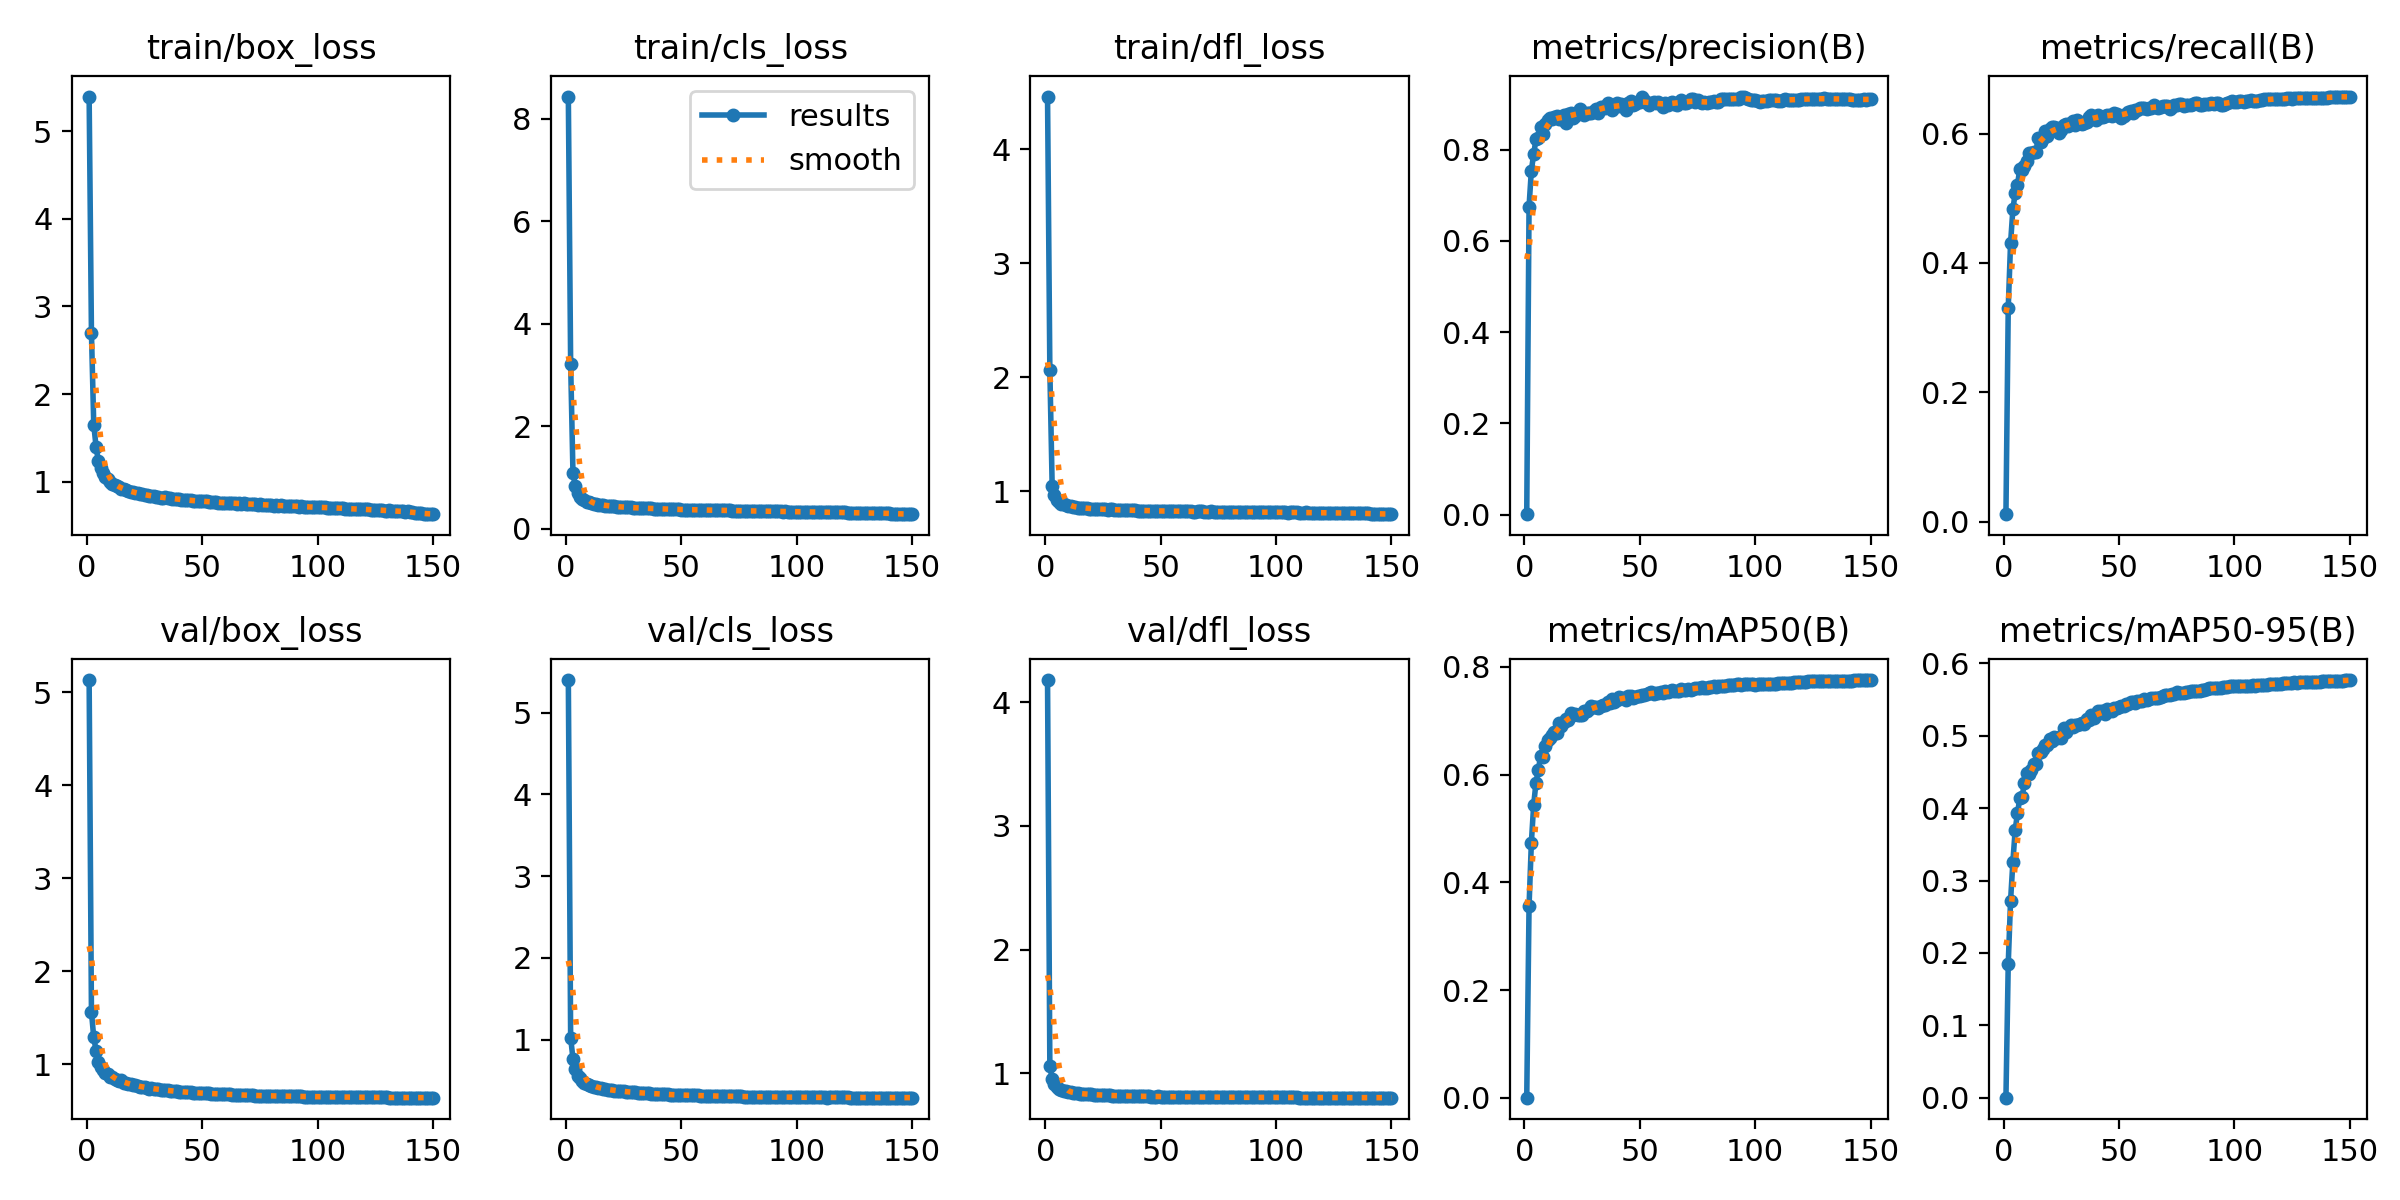

Values plotted in this chart, from the file beside it:
epoch, time, train/box_loss, train/cls_loss, train/dfl_loss, metrics/precision(B), metrics/recall(B), metrics/mAP50(B), metrics/mAP50-95(B), val/box_loss, val/cls_loss, val/dfl_loss, lr/pg0, lr/pg1, lr/pg2
1, 228.5, 5.397, 8.438, 4.461, 0.00086, 0.01156, 0.00048, 0.00016, 5.133, 5.4, 4.178, 0.003328, 0.003328, 0.003328
2, 446.9, 2.699, 3.225, 2.067, 0.6753, 0.3309, 0.3555, 0.1853, 1.562, 1.024, 1.058, 0.006617, 0.006617, 0.006617
3, 660.9, 1.65, 1.095, 1.052, 0.7542, 0.4301, 0.4734, 0.2719, 1.289, 0.7683, 0.9583, 0.009862, 0.009862, 0.009862
4, 873.3, 1.4, 0.8331, 0.9699, 0.79, 0.4826, 0.5434, 0.3252, 1.148, 0.6448, 0.9101, 0.009802, 0.009802, 0.009802
5, 1086, 1.23, 0.6888, 0.9257, 0.8226, 0.5079, 0.5848, 0.3701, 1.023, 0.5554, 0.8861, 0.009736, 0.009736, 0.009736
6, 1298, 1.15, 0.6217, 0.9056, 0.8266, 0.521, 0.6078, 0.3928, 0.9667, 0.5272, 0.8706, 0.00967, 0.00967, 0.00967
7, 1511, 1.098, 0.5812, 0.8943, 0.8502, 0.5448, 0.6345, 0.4136, 0.9395, 0.4913, 0.8648, 0.009604, 0.009604, 0.009604
8, 1723, 1.052, 0.5512, 0.8867, 0.8341, 0.5438, 0.6322, 0.4155, 0.9068, 0.475, 0.8583, 0.009538, 0.009538, 0.009538
9, 1936, 1.025, 0.5285, 0.8784, 0.8572, 0.5495, 0.653, 0.4349, 0.8989, 0.4597, 0.8566, 0.009472, 0.009472, 0.009472
10, 2149, 0.9998, 0.5154, 0.8762, 0.8648, 0.5575, 0.6643, 0.4485, 0.866, 0.4463, 0.8488, 0.009406, 0.009406, 0.009406
11, 2361, 0.9771, 0.501, 0.8701, 0.8692, 0.5691, 0.6674, 0.4469, 0.8601, 0.4337, 0.8473, 0.00934, 0.00934, 0.00934
12, 2574, 0.959, 0.4919, 0.8677, 0.8675, 0.5705, 0.6727, 0.4532, 0.8375, 0.424, 0.8421, 0.009274, 0.009274, 0.009274
13, 2786, 0.947, 0.4787, 0.8617, 0.8714, 0.5717, 0.6791, 0.4613, 0.8355, 0.4192, 0.8415, 0.009208, 0.009208, 0.009208
14, 2999, 0.9339, 0.4727, 0.8585, 0.8734, 0.5717, 0.6762, 0.4605, 0.8208, 0.4131, 0.8383, 0.009142, 0.009142, 0.009142
15, 3211, 0.9207, 0.4651, 0.8578, 0.8676, 0.5937, 0.6958, 0.4761, 0.8273, 0.4049, 0.8372, 0.009076, 0.009076, 0.009076
16, 3424, 0.9113, 0.4583, 0.8551, 0.8664, 0.5874, 0.6904, 0.4771, 0.8006, 0.3987, 0.8348, 0.00901, 0.00901, 0.00901
17, 3637, 0.9001, 0.4525, 0.8553, 0.877, 0.5934, 0.6979, 0.4814, 0.7993, 0.3911, 0.834, 0.008944, 0.008944, 0.008944
18, 3849, 0.8957, 0.447, 0.8539, 0.8586, 0.604, 0.703, 0.4871, 0.7866, 0.3889, 0.8324, 0.008878, 0.008878, 0.008878
19, 4062, 0.886, 0.4421, 0.8498, 0.8783, 0.5954, 0.7021, 0.487, 0.7853, 0.389, 0.8309, 0.008812, 0.008812, 0.008812
20, 4275, 0.8811, 0.4399, 0.8501, 0.881, 0.6065, 0.7145, 0.4952, 0.7799, 0.3802, 0.8295, 0.008746, 0.008746, 0.008746
21, 4488, 0.8741, 0.4366, 0.8492, 0.869, 0.6094, 0.7098, 0.4924, 0.7741, 0.3767, 0.8277, 0.00868, 0.00868, 0.00868
22, 4700, 0.8644, 0.431, 0.8478, 0.873, 0.6095, 0.7132, 0.4989, 0.7641, 0.3723, 0.8264, 0.008614, 0.008614, 0.008614
23, 4913, 0.8633, 0.4286, 0.8467, 0.8835, 0.6082, 0.7104, 0.4976, 0.7609, 0.3745, 0.8255, 0.008548, 0.008548, 0.008548
24, 5126, 0.8531, 0.4251, 0.8449, 0.8898, 0.6012, 0.7098, 0.4978, 0.7573, 0.3696, 0.8243, 0.008482, 0.008482, 0.008482
25, 5338, 0.85, 0.4211, 0.8434, 0.8811, 0.6056, 0.7097, 0.4971, 0.7545, 0.3679, 0.8242, 0.008416, 0.008416, 0.008416
26, 5551, 0.8448, 0.4166, 0.8427, 0.8753, 0.6127, 0.718, 0.5105, 0.7475, 0.3618, 0.8235, 0.00835, 0.00835, 0.00835
27, 5763, 0.8358, 0.4156, 0.8414, 0.8798, 0.6143, 0.7185, 0.5055, 0.7394, 0.3601, 0.8214, 0.008284, 0.008284, 0.008284
28, 5976, 0.8394, 0.4154, 0.8429, 0.8793, 0.611, 0.7209, 0.5111, 0.742, 0.357, 0.8226, 0.008218, 0.008218, 0.008218
29, 6188, 0.8355, 0.4104, 0.8423, 0.8814, 0.6165, 0.7266, 0.5149, 0.7376, 0.3565, 0.8206, 0.008152, 0.008152, 0.008152
30, 6401, 0.8276, 0.4086, 0.8388, 0.884, 0.6198, 0.7255, 0.5127, 0.7349, 0.3533, 0.8199, 0.008086, 0.008086, 0.008086
31, 6614, 0.8243, 0.4058, 0.8377, 0.8886, 0.613, 0.7247, 0.5149, 0.7321, 0.3498, 0.8203, 0.00802, 0.00802, 0.00802
32, 6826, 0.8182, 0.4024, 0.8381, 0.8796, 0.6216, 0.7244, 0.5146, 0.7247, 0.3483, 0.8186, 0.007954, 0.007954, 0.007954
33, 7039, 0.818, 0.4012, 0.8373, 0.8944, 0.6182, 0.7274, 0.5165, 0.7236, 0.3457, 0.8187, 0.007888, 0.007888, 0.007888
34, 7251, 0.8189, 0.4012, 0.8382, 0.8929, 0.6148, 0.7282, 0.5179, 0.724, 0.3475, 0.8182, 0.007822, 0.007822, 0.007822
35, 7464, 0.8114, 0.3984, 0.8375, 0.8923, 0.6159, 0.7294, 0.5164, 0.7235, 0.3458, 0.8182, 0.007756, 0.007756, 0.007756
36, 7676, 0.8093, 0.3978, 0.8361, 0.9024, 0.6177, 0.7344, 0.5232, 0.7131, 0.3416, 0.8164, 0.00769, 0.00769, 0.00769
37, 7889, 0.8046, 0.3954, 0.8352, 0.8904, 0.625, 0.7333, 0.5224, 0.7104, 0.34, 0.8154, 0.007624, 0.007624, 0.007624
38, 8101, 0.8064, 0.3942, 0.8357, 0.8865, 0.6286, 0.7398, 0.5281, 0.7118, 0.3394, 0.816, 0.007558, 0.007558, 0.007558
39, 8314, 0.7995, 0.3907, 0.8353, 0.8942, 0.6233, 0.7342, 0.5249, 0.7101, 0.3393, 0.8155, 0.007492, 0.007492, 0.007492
40, 8526, 0.7967, 0.3886, 0.8331, 0.9014, 0.6213, 0.7375, 0.5289, 0.7056, 0.3362, 0.8155, 0.007426, 0.007426, 0.007426
41, 8739, 0.7949, 0.3871, 0.8323, 0.8965, 0.6292, 0.744, 0.5339, 0.7054, 0.3324, 0.8151, 0.00736, 0.00736, 0.00736
42, 8951, 0.7942, 0.385, 0.8322, 0.8994, 0.6252, 0.7419, 0.5336, 0.7012, 0.3323, 0.8146, 0.007294, 0.007294, 0.007294
43, 9164, 0.7866, 0.3828, 0.8306, 0.8963, 0.6262, 0.7428, 0.5337, 0.7014, 0.33, 0.8146, 0.007228, 0.007228, 0.007228
44, 9376, 0.7883, 0.3842, 0.831, 0.8878, 0.627, 0.7384, 0.5297, 0.7008, 0.3318, 0.8145, 0.007162, 0.007162, 0.007162
45, 9589, 0.7869, 0.3815, 0.831, 0.9015, 0.629, 0.7455, 0.5367, 0.6987, 0.3285, 0.814, 0.007096, 0.007096, 0.007096
46, 9801, 0.7832, 0.3807, 0.8306, 0.9063, 0.629, 0.7449, 0.5356, 0.6953, 0.3264, 0.8127, 0.00703, 0.00703, 0.00703
47, 10014, 0.7793, 0.378, 0.8321, 0.8985, 0.6273, 0.7428, 0.5344, 0.6932, 0.3241, 0.8125, 0.006964, 0.006964, 0.006964
48, 10227, 0.7786, 0.3759, 0.8303, 0.8994, 0.6312, 0.7448, 0.5387, 0.6936, 0.3247, 0.8126, 0.006898, 0.006898, 0.006898
49, 10440, 0.7771, 0.3762, 0.8293, 0.9039, 0.63, 0.7463, 0.5387, 0.691, 0.3233, 0.8136, 0.006832, 0.006832, 0.006832
50, 10652, 0.7759, 0.375, 0.8296, 0.9042, 0.6277, 0.7458, 0.5396, 0.6911, 0.3226, 0.8124, 0.006766, 0.006766, 0.006766
51, 10865, 0.7732, 0.3735, 0.828, 0.9152, 0.6233, 0.7484, 0.5417, 0.6864, 0.3206, 0.8112, 0.0067, 0.0067, 0.0067
52, 11077, 0.774, 0.3725, 0.8272, 0.9081, 0.6268, 0.7481, 0.5417, 0.688, 0.3193, 0.8118, 0.006634, 0.006634, 0.006634
53, 11290, 0.7677, 0.3709, 0.8275, 0.9024, 0.6305, 0.7498, 0.5443, 0.687, 0.319, 0.8115, 0.006568, 0.006568, 0.006568
54, 11503, 0.7679, 0.3721, 0.8285, 0.8968, 0.6336, 0.7512, 0.5445, 0.6862, 0.3178, 0.811, 0.006502, 0.006502, 0.006502
55, 11715, 0.7663, 0.3697, 0.8267, 0.9023, 0.635, 0.7522, 0.5466, 0.6847, 0.3169, 0.8112, 0.006436, 0.006436, 0.006436
56, 11928, 0.7697, 0.3699, 0.8278, 0.9044, 0.6324, 0.7496, 0.5464, 0.6854, 0.3182, 0.8113, 0.00637, 0.00637, 0.00637
57, 12141, 0.7598, 0.368, 0.828, 0.9018, 0.6357, 0.7505, 0.5454, 0.6826, 0.3165, 0.8106, 0.006304, 0.006304, 0.006304
58, 12354, 0.7591, 0.3649, 0.8253, 0.9037, 0.6367, 0.7509, 0.5478, 0.6799, 0.3141, 0.8103, 0.006238, 0.006238, 0.006238
59, 12567, 0.7608, 0.3676, 0.8265, 0.8994, 0.6387, 0.7523, 0.5476, 0.6795, 0.3139, 0.8101, 0.006172, 0.006172, 0.006172
60, 12780, 0.7592, 0.3645, 0.8268, 0.8934, 0.6397, 0.7519, 0.5487, 0.6782, 0.3142, 0.8101, 0.006106, 0.006106, 0.006106
... 90 more rows
